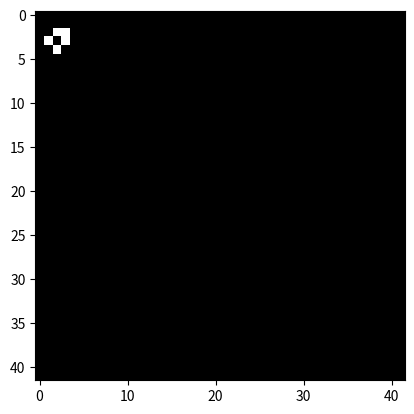

This chart was generated by the following Python code:
import numpy as np
import matplotlib.pyplot as plt

x = np.zeros([42,42],dtype=int)
y = np.zeros([42,42],dtype=int)

x[1][2] = 1
x[2][3] = 1
x[3][1:4] = 1

def fresh():
    global x
    global y

    for i in range(40):
        for j in range(40):
            center = x[i+1,j+1]
            num = np.sum(x[i:i+3,j:j+3])
            center
            if (center==0 and num==3):
                y[i+1,j+1]=1
                continue
            if center:
                if num<3:
                    y[i+1,j+1]=0
                elif num<5:
                    y[i+1,j+1]=1
                else:
                    y[i+1,j+1]=0
    x = y

for i in range(50):
    plt.clf()
    fresh()
    plt.imshow(x,cmap="gray")
    plt.pause(0.01)
    plt.ioff()